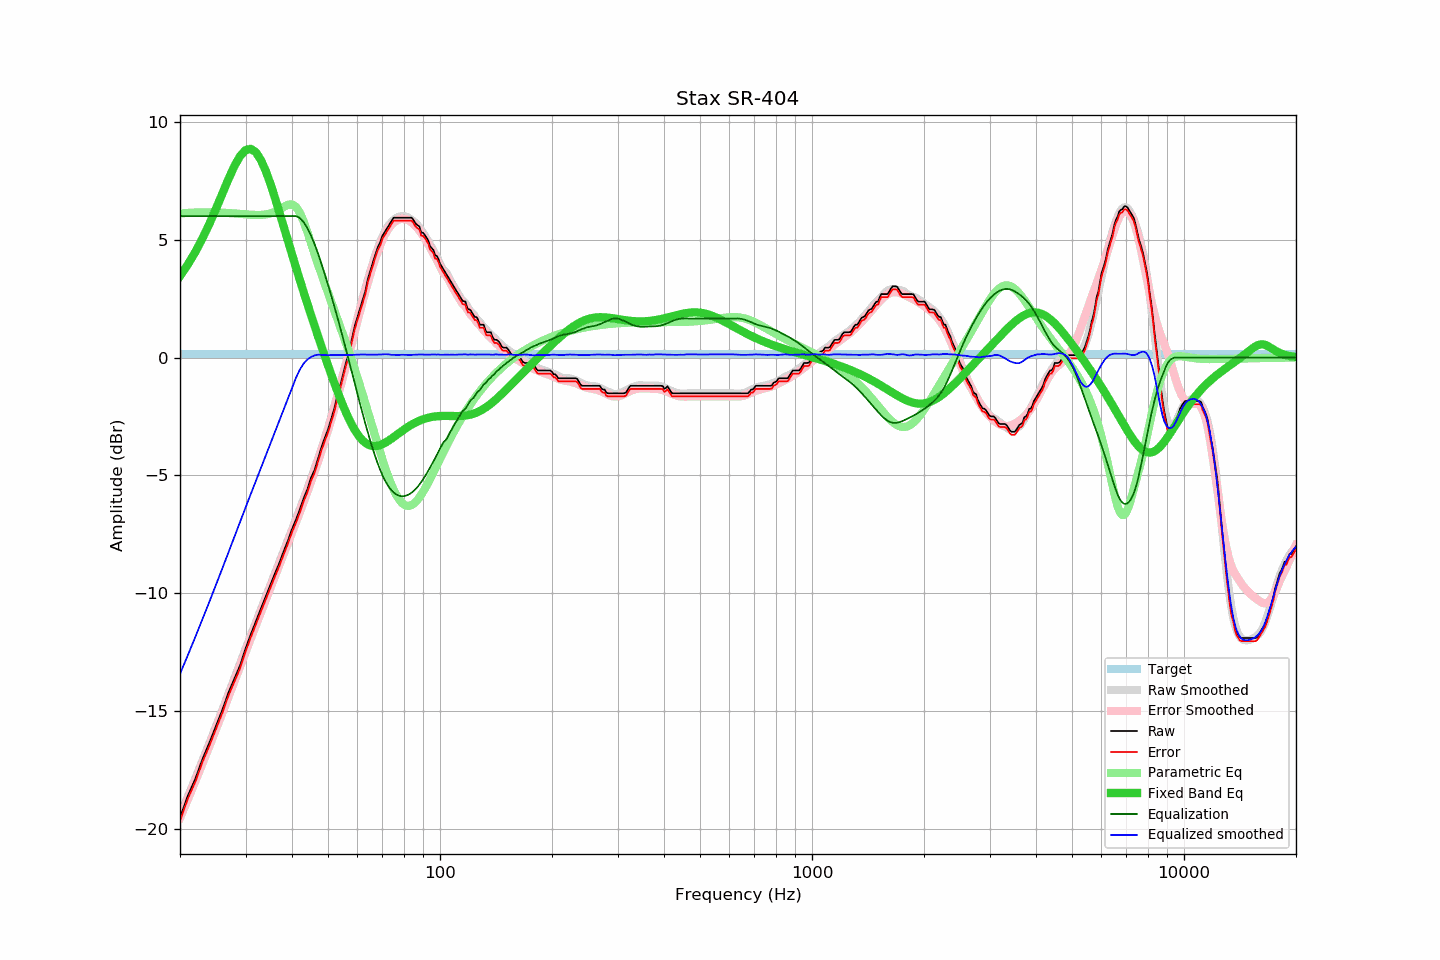

Values plotted in this chart, from the file beside it:
frequency, raw, error, smoothed, error_smoothed, equalization, parametric_eq, equalized_raw, equalized_smoothed, target
20, -19.52, -19.65, -19.42, -19.53, 6.00, 3.46, -13.52, -13.42, 0.13
21, -18.58, -18.71, -18.62, -18.73, 6.00, 3.95, -12.58, -12.62, 0.13
22, -17.86, -17.99, -17.84, -17.96, 6.00, 4.48, -11.86, -11.84, 0.13
23, -17.02, -17.15, -17.09, -17.21, 6.00, 5.06, -11.02, -11.09, 0.13
24, -16.33, -16.46, -16.35, -16.47, 6.00, 5.68, -10.33, -10.35, 0.13
25, -15.62, -15.75, -15.63, -15.76, 6.00, 6.32, -9.62, -9.63, 0.13
26, -14.94, -15.07, -14.94, -15.07, 6.00, 6.96, -8.94, -8.94, 0.13
27, -14.21, -14.34, -14.27, -14.40, 6.00, 7.57, -8.21, -8.27, 0.13
28, -13.62, -13.75, -13.61, -13.74, 6.00, 8.12, -7.62, -7.61, 0.13
29, -13.06, -13.19, -12.98, -13.11, 6.00, 8.54, -7.06, -6.98, 0.13
30, -12.35, -12.48, -12.37, -12.50, 6.00, 8.80, -6.35, -6.37, 0.13
31, -11.74, -11.87, -11.79, -11.91, 6.00, 8.85, -5.74, -5.79, 0.13
32, -11.18, -11.31, -11.22, -11.35, 6.00, 8.70, -5.18, -5.22, 0.13
33, -10.65, -10.78, -10.68, -10.81, 6.00, 8.38, -4.65, -4.68, 0.13
34, -10.14, -10.27, -10.15, -10.28, 6.00, 7.92, -4.14, -4.15, 0.13
35, -9.64, -9.77, -9.65, -9.77, 6.00, 7.37, -3.64, -3.65, 0.13
36, -9.16, -9.29, -9.15, -9.28, 6.00, 6.77, -3.16, -3.15, 0.13
37, -8.71, -8.84, -8.67, -8.80, 6.00, 6.16, -2.71, -2.67, 0.13
38, -8.22, -8.35, -8.21, -8.33, 6.00, 5.55, -2.22, -2.21, 0.13
39, -7.77, -7.90, -7.75, -7.87, 6.00, 4.95, -1.77, -1.75, 0.13
40, -7.28, -7.41, -7.30, -7.43, 6.00, 4.38, -1.28, -1.30, 0.13
41, -6.88, -7.01, -6.86, -6.99, 6.00, 3.82, -0.88, -0.86, 0.13
42, -6.44, -6.57, -6.43, -6.56, 5.92, 3.28, -0.52, -0.51, 0.13
43, -5.97, -6.10, -6.00, -6.13, 5.74, 2.77, -0.22, -0.25, 0.13
44, -5.59, -5.72, -5.57, -5.70, 5.49, 2.28, -0.10, -0.08, 0.13
45, -5.10, -5.23, -5.15, -5.27, 5.17, 1.80, 0.07, 0.02, 0.13
46, -4.77, -4.90, -4.72, -4.84, 4.81, 1.34, 0.04, 0.09, 0.13
47, -4.28, -4.41, -4.29, -4.41, 4.41, 0.90, 0.13, 0.12, 0.13
48, -3.81, -3.94, -3.86, -3.97, 3.97, 0.47, 0.16, 0.11, 0.13
49, -3.41, -3.54, -3.43, -3.53, 3.53, 0.06, 0.12, 0.10, 0.13
50, -3.05, -3.18, -2.98, -3.08, 3.08, -0.34, 0.03, 0.10, 0.13
51, -2.60, -2.73, -2.52, -2.63, 2.63, -0.72, 0.03, 0.10, 0.13
52, -2.16, -2.29, -2.06, -2.17, 2.17, -1.09, 0.01, 0.11, 0.13
53, -1.59, -1.72, -1.59, -1.70, 1.70, -1.44, 0.11, 0.11, 0.13
54, -1.15, -1.28, -1.12, -1.23, 1.23, -1.77, 0.08, 0.11, 0.13
55, -0.66, -0.79, -0.65, -0.76, 0.76, -2.08, 0.10, 0.11, 0.13
56, -0.16, -0.29, -0.18, -0.29, 0.29, -2.36, 0.13, 0.11, 0.13
57, 0.24, 0.11, 0.29, 0.18, -0.18, -2.63, 0.06, 0.11, 0.13
58, 0.81, 0.68, 0.75, 0.64, -0.64, -2.86, 0.17, 0.11, 0.13
59, 1.34, 1.21, 1.22, 1.10, -1.10, -3.07, 0.24, 0.12, 0.13
60, 1.72, 1.59, 1.67, 1.55, -1.55, -3.25, 0.17, 0.12, 0.13
61, 2.09, 1.96, 2.11, 1.99, -1.99, -3.40, 0.11, 0.13, 0.13
62, 2.46, 2.33, 2.53, 2.41, -2.41, -3.52, 0.06, 0.13, 0.13
63, 2.82, 2.69, 2.93, 2.81, -2.81, -3.62, 0.01, 0.12, 0.13
64, 3.34, 3.21, 3.32, 3.19, -3.19, -3.69, 0.15, 0.12, 0.13
65, 3.69, 3.56, 3.67, 3.55, -3.55, -3.73, 0.14, 0.12, 0.13
66, 4.03, 3.90, 4.01, 3.89, -3.89, -3.75, 0.14, 0.12, 0.13
67, 4.37, 4.24, 4.33, 4.20, -4.20, -3.76, 0.17, 0.13, 0.13
68, 4.67, 4.54, 4.62, 4.49, -4.49, -3.74, 0.18, 0.12, 0.13
69, 4.87, 4.74, 4.88, 4.75, -4.75, -3.71, 0.12, 0.13, 0.13
70, 5.16, 5.03, 5.12, 4.98, -4.98, -3.68, 0.18, 0.14, 0.13
71, 5.32, 5.19, 5.33, 5.19, -5.19, -3.63, 0.13, 0.14, 0.13
72, 5.48, 5.35, 5.50, 5.36, -5.36, -3.57, 0.12, 0.14, 0.13
73, 5.64, 5.51, 5.64, 5.51, -5.51, -3.51, 0.13, 0.13, 0.13
74, 5.79, 5.66, 5.74, 5.63, -5.63, -3.45, 0.17, 0.12, 0.13
75, 5.93, 5.80, 5.83, 5.72, -5.72, -3.38, 0.21, 0.11, 0.13
76, 5.93, 5.80, 5.90, 5.79, -5.79, -3.31, 0.14, 0.12, 0.13
77, 5.93, 5.80, 5.95, 5.84, -5.84, -3.25, 0.09, 0.11, 0.13
78, 5.93, 5.80, 5.98, 5.87, -5.87, -3.18, 0.06, 0.11, 0.13
79, 5.93, 5.80, 6.00, 5.88, -5.88, -3.12, 0.05, 0.12, 0.13
... 553 more rows
